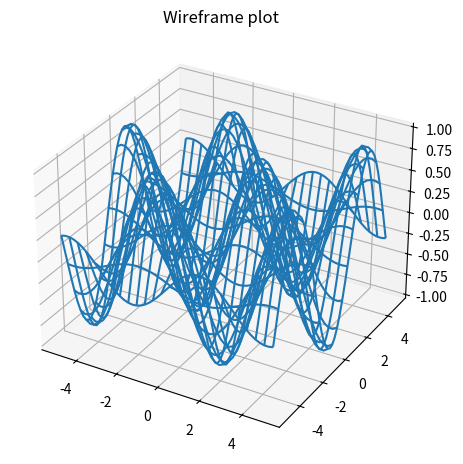

Here is the Python script that generated this plot:
import numpy as np
import matplotlib.pyplot as plt

# Create a figure with a specified size
fig = plt.figure(figsize=(12, 6))

# Define x and y values
x = np.arange(-5, 5.1, 0.2)
y = np.arange(-5, 5.1, 0.2)

# Create a meshgrid from x and y
X, Y = np.meshgrid(x, y)

# Calculate Z values based on the sine and cosine functions
Z = np.sin(X) * np.cos(Y)

# Add a subplot for the wireframe plot
ax = fig.add_subplot(1, 2, 1, projection='3d')
ax.plot_wireframe(X, Y, Z)
ax.set_title('Wireframe plot')




# Show the plots
plt.show()
